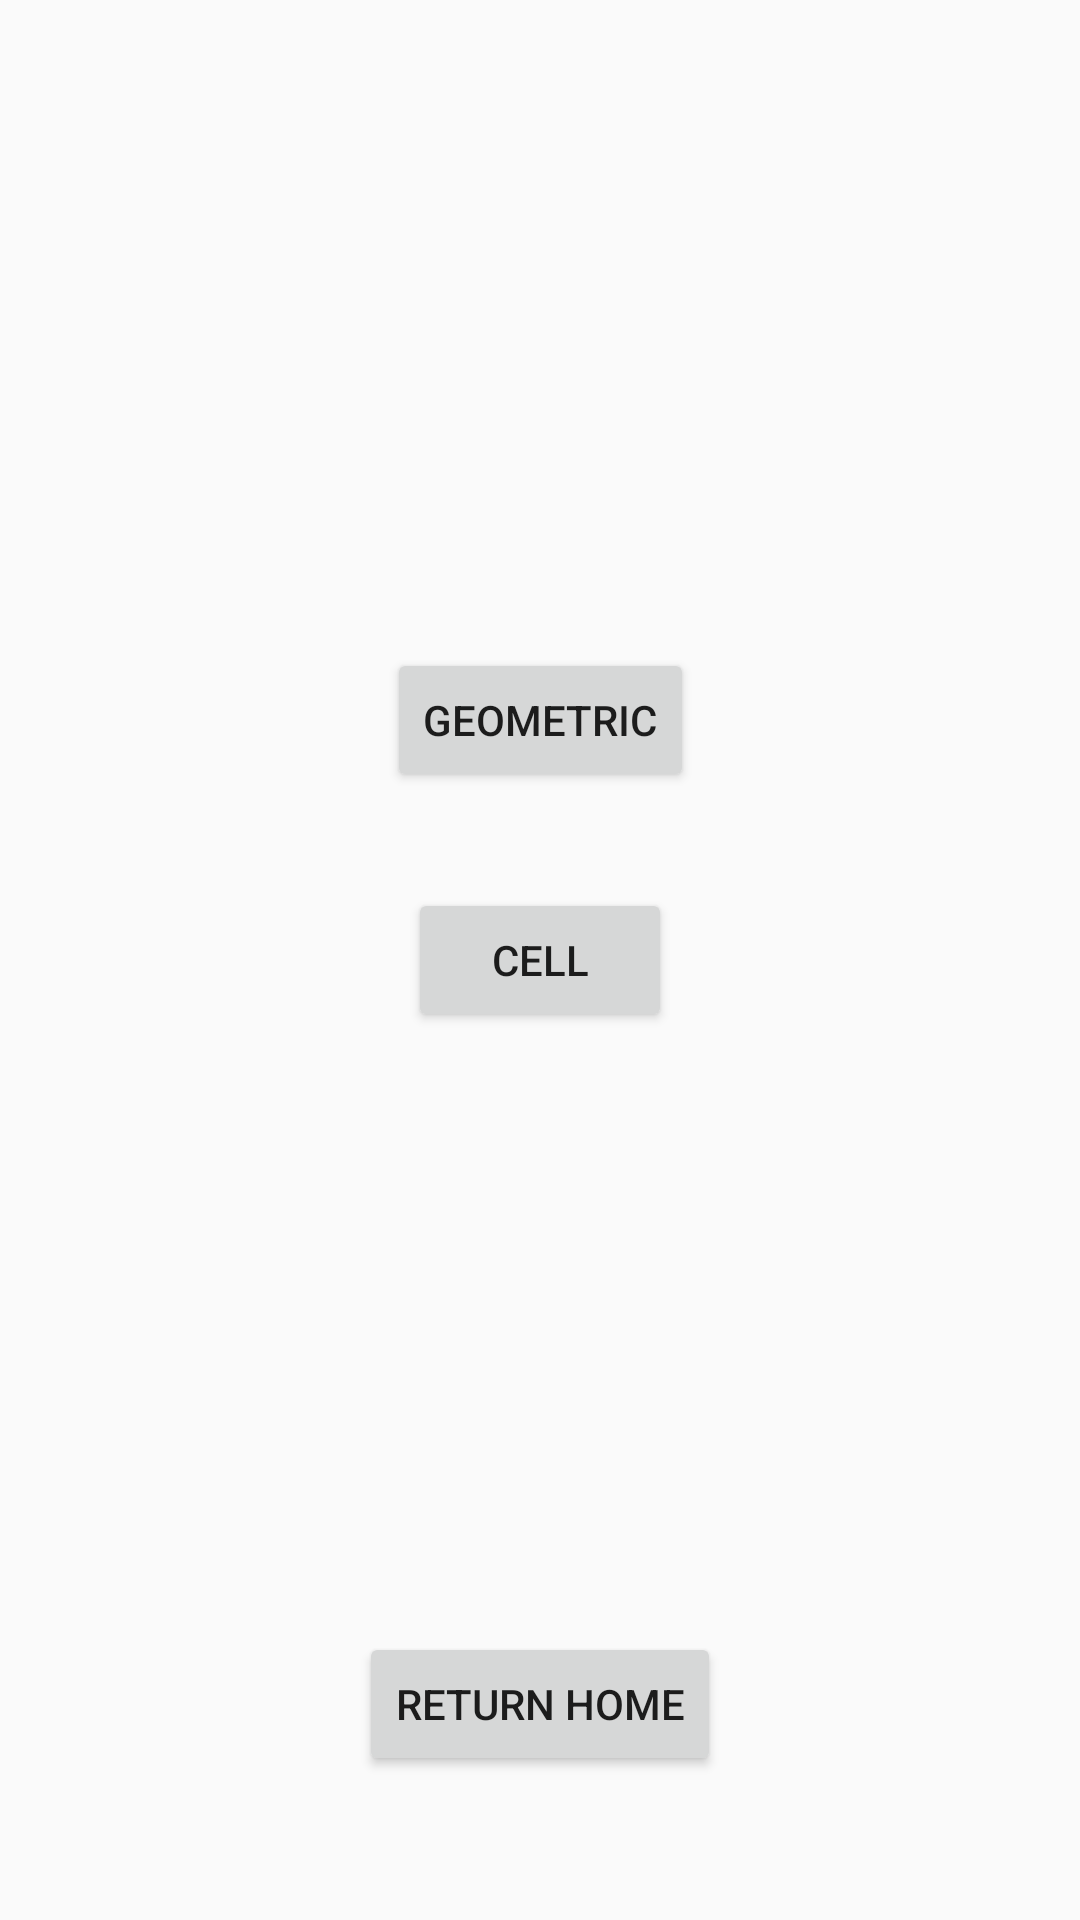

Reconstruct the res/layout file that produces this screen, plus the resources it refers to.
<!-- AndroidManifest.xml: application theme Theme.ApplicationTest -->
<!-- res/layout/activity_menu.xml -->
<?xml version="1.0" encoding="utf-8"?>
<androidx.constraintlayout.widget.ConstraintLayout
    xmlns:android="http://schemas.android.com/apk/res/android"
    xmlns:app="http://schemas.android.com/apk/res-auto"
    android:layout_width="match_parent"
    android:layout_height="match_parent"
    android:padding="16dp">

    <Button
        android:id="@+id/button_geometric"
        android:layout_width="wrap_content"
        android:layout_height="wrap_content"
        android:text="Geometric"
        app:layout_constraintBottom_toTopOf="@id/button_cell"
        app:layout_constraintEnd_toEndOf="parent"
        app:layout_constraintStart_toStartOf="parent"
        app:layout_constraintTop_toTopOf="parent"
        app:layout_constraintVertical_chainStyle="packed"
        android:layout_marginBottom="16dp"/>

    <Button
        android:id="@+id/button_cell"
        android:layout_width="wrap_content"
        android:layout_height="wrap_content"
        android:text="Cell"
        app:layout_constraintBottom_toTopOf="@id/button_return_home"
        app:layout_constraintEnd_toEndOf="parent"
        app:layout_constraintStart_toStartOf="parent"
        app:layout_constraintTop_toBottomOf="@id/button_geometric"
        android:layout_marginTop="16dp"/>

    <Button
        android:id="@+id/button_return_home"
        android:layout_width="wrap_content"
        android:layout_height="wrap_content"
        android:text="Return Home"
        app:layout_constraintBottom_toBottomOf="parent"
        app:layout_constraintEnd_toEndOf="parent"
        app:layout_constraintStart_toStartOf="parent"
        android:layout_marginBottom="32dp"/>
</androidx.constraintlayout.widget.ConstraintLayout>
<!-- resources referenced by this layout -->
<resources>
  <style name="Theme.ApplicationTest" parent="Theme.AppCompat.Light.DarkActionBar">
          
          <item name="colorPrimary">@color/colorPrimary</item>
          <item name="colorPrimaryVariant">@color/colorPrimaryDark</item>
          <item name="colorOnPrimary">@color/white</item>
          <item name="colorSecondary">@color/colorAccent</item>
          <item name="colorSecondaryVariant">@color/colorAccentDark</item>
          <item name="colorOnSecondary">@color/white</item>
          <item name="android:statusBarColor" tools:targetApi="l">@color/colorPrimaryDark</item>
          <item name="android:windowLightStatusBar" tools:targetApi="m">true</item>
          <item name="android:windowActionBar">true</item>
          <item name="android:windowNoTitle">false</item>
      </style>
  <color name="colorPrimary">#6200EE</color>
  <color name="colorPrimaryDark">#3700B3</color>
  <color name="white">#FFFFFF</color>
  <color name="colorAccent">#FF4081</color>
  <color name="colorAccentDark">#FF4081</color>
</resources>
